Labelled photos from "spectrograms_dataset", an image-classification folder in daterka/Use-of-machine-learning-methods-to-diagnose-schizophrenia-based-on-EEG-signal. The possible labels are: schizophrenia negative, schizophrenia positive.

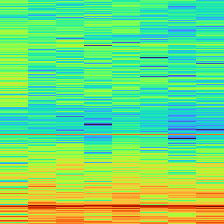
Label: schizophrenia positive

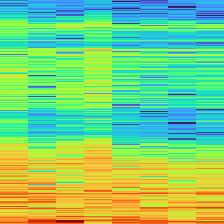
Label: schizophrenia positive

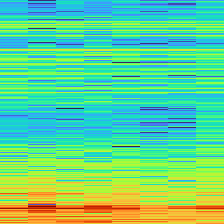
Label: schizophrenia negative

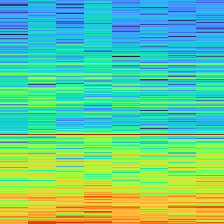
Label: schizophrenia positive

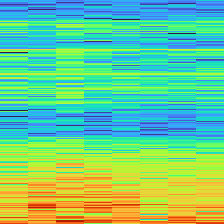
Label: schizophrenia negative

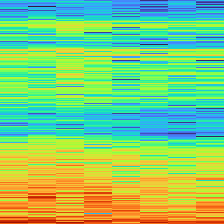
Label: schizophrenia negative
